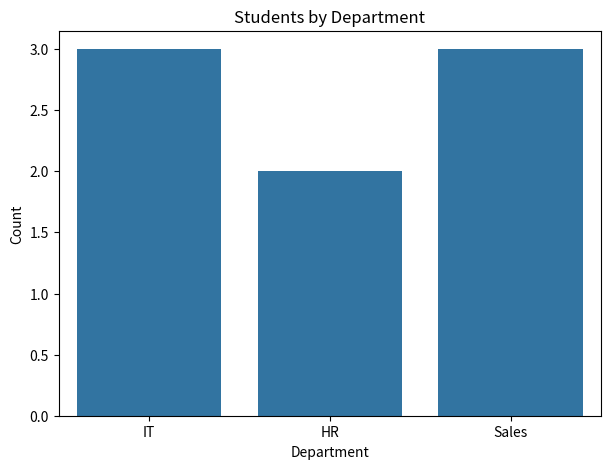
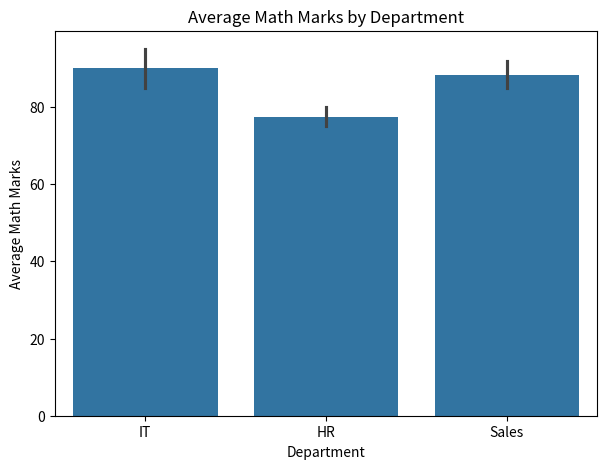
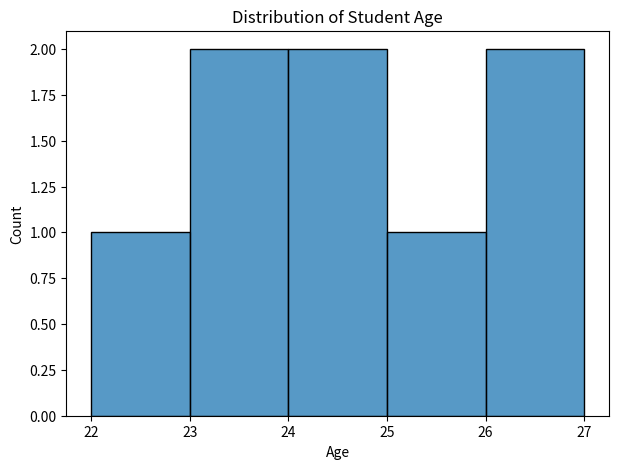
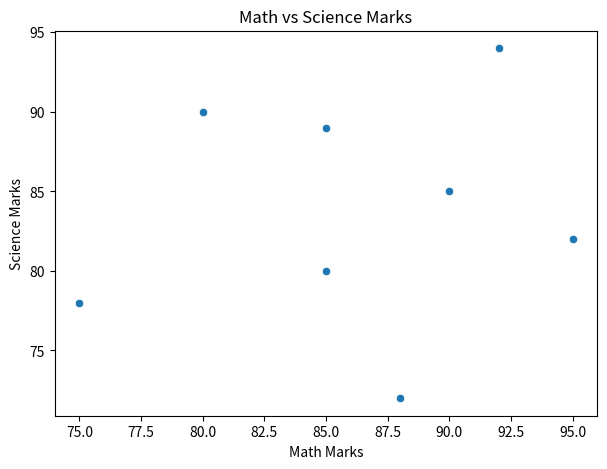
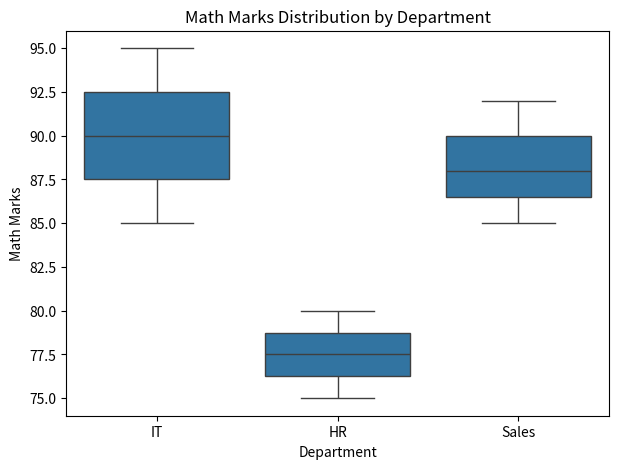

These charts were generated, in order, by the following Python code:
##Write five key observations about a dataset and support them with charts.##
import pandas as pd
import seaborn as sns
import matplotlib.pyplot as plt

data = {
    "Department": ["IT", "IT", "HR", "HR", "Sales", "Sales", "IT", "Sales"],
    "Math": [85, 90, 75, 80, 88, 92, 95, 85],
    "Science": [80, 85, 78, 90, 72, 94, 82, 89],
    "Age": [22, 24, 23, 25, 26, 24, 23, 27]
}

df = pd.DataFrame(data)

print("Dataset:")
print(df)

print("\nFive Key Observations:")

print("1. IT has the highest number of students.")
print("2. Sales has the highest average Math marks.")
print("3. Science marks are generally close to Math marks.")
print("4. Student ages range from 22 to 27.")
print("5. Math and Science marks show a positive relationship.")

plt.figure(figsize=(7, 5))
sns.countplot(x="Department", data=df)
plt.title("Students by Department")
plt.xlabel("Department")
plt.ylabel("Count")
plt.show()

plt.figure(figsize=(7, 5))
sns.barplot(x="Department", y="Math", data=df)
plt.title("Average Math Marks by Department")
plt.xlabel("Department")
plt.ylabel("Average Math Marks")
plt.show()

plt.figure(figsize=(7, 5))
sns.histplot(df["Age"], bins=5)
plt.title("Distribution of Student Age")
plt.xlabel("Age")
plt.ylabel("Count")
plt.show()

plt.figure(figsize=(7, 5))
sns.scatterplot(x="Math", y="Science", data=df)
plt.title("Math vs Science Marks")
plt.xlabel("Math Marks")
plt.ylabel("Science Marks")
plt.show()

plt.figure(figsize=(7, 5))
sns.boxplot(x="Department", y="Math", data=df)
plt.title("Math Marks Distribution by Department")
plt.xlabel("Department")
plt.ylabel("Math Marks")
plt.show()
